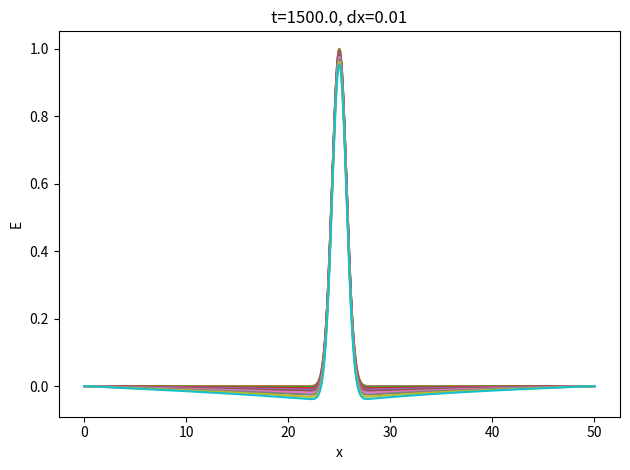

Reproduce this figure in Python. (Note: this script raises an exception after producing the figure.)
import numpy as np
import matplotlib.pyplot as plt

def initial(x, mu):
    return np.exp(-((x - mu))**2) - np.exp(-(mu)**2)

def c(z):
    return 1/(1+z/L)

L = 50
numints = 5000
dx = L/numints
x = np.linspace(0, L, num = numints + 1)
N = len(x)

cmax = max(c(x))
dt = dx/(2*cmax)
s = (c(x[1:-1])*dt/dx)**2

u = initial(x, L/2)

deriv = np.zeros(len(x))

u1 = np.zeros(len(x))
u1[1:-1] = u[1:-1] + dt*deriv[1:-1]
T = 1500
m = int(round(T/dt))
for j in range(m):
    tmp = np.copy(u1)
    u1[1:-1] = s*(u1[2:] + u1[:-2]) + 2*(1-s)*u1[1:-1] - u[1:-1]
    u = np.copy(tmp)
    
    t = (j+2)*dt
    
    if(t%(3*L)==0):
        print(np.max(np.abs(u1-initial(x,L/2))))
        plt.plot(x, u1)
        #plt.plot(x, 0.5*(gaussian(x,L/2 - t,1) + gaussian(x, L/2+t, 1)))
        plt.ylabel('E')
        plt.xlabel('x')
        plt.title('t=' +str(t) + ', dx='+str(dx))
        
plt.tight_layout()   
#plt.show()
plt.savefig('./testresults/epsgaussian_waveqn.pdf')
